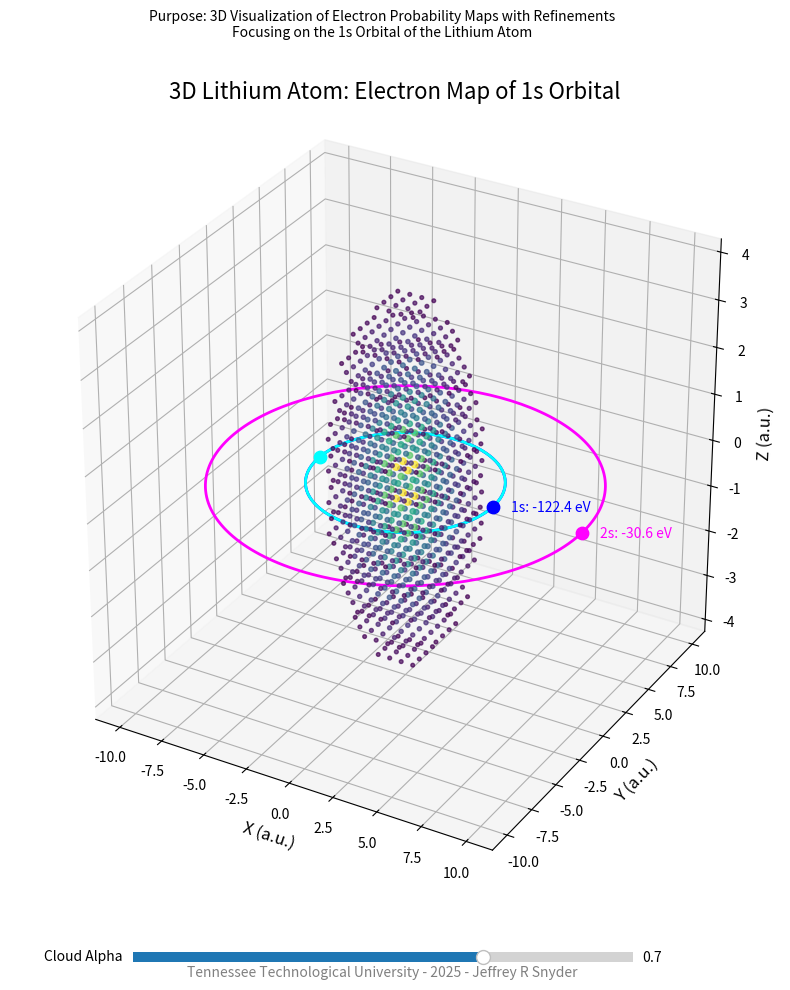

This chart was generated by the following Python code:
import numpy as np
import matplotlib.pyplot as plt
from matplotlib.animation import FuncAnimation
from matplotlib.widgets import Slider


a0 = 5                 # Bohr radius (arbitrary units)
grid_points = 60        # grid resolution
threshold_1s = 0.0005
threshold_2s = 0.0003
num_orbit_points = 200
frames = 300
Z = 3                  # Lithium atomic number


r = np.linspace(-20, 20, grid_points)
X, Y, Z_grid = np.meshgrid(r, r, r)
R = np.sqrt(X**2 + Y**2 + Z_grid**2)


def orbital_1s(r):
    return (1/np.pi/a0**3)**0.5 * np.exp(-r / a0)

def orbital_2s(r):
    return (1/(4*np.sqrt(2*np.pi*a0**3))) * (2 - r/a0) * np.exp(-r/(2*a0))

density_1s = orbital_1s(R)**2
density_2s = orbital_2s(R)**2

mask_1s = density_1s > threshold_1s
mask_2s = density_2s > threshold_2s


orbit_radii = [a0, a0, 2*a0]  # 2 electrons in 1s, 1 in 2s
theta_orbit = np.linspace(0, 2*np.pi, num_orbit_points)
phases = [0, np.pi, 0]  # 1s electrons offset

x_orbits = [r*np.cos(theta_orbit + phases[i]) for i, r in enumerate(orbit_radii)]
y_orbits = [r*np.sin(theta_orbit + phases[i]) for i, r in enumerate(orbit_radii)]
z_orbits = [np.zeros_like(theta_orbit) for _ in orbit_radii]


E_1s = -13.6 * Z**2 / 1**2  # eV
E_2s = -13.6 * Z**2 / 2**2  # eV


fig = plt.figure(figsize=(10,10))
ax = fig.add_subplot(111, projection='3d')
ax.set_box_aspect([1,1,1])


if np.any(mask_1s):
    sizes_1s = 2 + 20*density_1s[mask_1s]/np.max(density_1s[mask_1s])
    sc1 = ax.scatter(X[mask_1s], Y[mask_1s], Z_grid[mask_1s],
                     c=density_1s[mask_1s], cmap='viridis',
                     s=sizes_1s, alpha=0.7, label='1s orbital')

if np.any(mask_2s):
    sizes_2s = 2 + 20*density_2s[mask_2s]/np.max(density_2s[mask_2s])
    sc2 = ax.scatter(X[mask_2s], Y[mask_2s], Z_grid[mask_2s],
                     c=density_2s[mask_2s], cmap='plasma',
                     s=sizes_2s, alpha=0.5, label='2s orbital')


colors = ['blue', 'cyan', 'magenta']
for i in range(3):
    ax.plot(x_orbits[i], y_orbits[i], z_orbits[i],
            color=colors[i], linewidth=2, label=f'Electron orbit {i+1}')

electrons = [ax.scatter([x_orbits[i][0]], [y_orbits[i][0]], [z_orbits[i][0]],
                        color=colors[i], s=80) for i in range(3)]


ax.set_xlabel('X (a.u.)', fontsize=12)
ax.set_ylabel('Y (a.u.)', fontsize=12)
ax.set_zlabel('Z (a.u.)', fontsize=12)
ax.set_title('3D Lithium Atom: Electron Map of 1s Orbital', fontsize=16)

fig.text(0.5, 0.01, 'Tennessee Technological University - 2025 - Jeffrey R Snyder',
         ha='center', fontsize=10, color='gray')

fig.text(0.5, 0.95, "Purpose: 3D Visualization of Electron Probability Maps with Refinements\n"
                     "Focusing on the 1s Orbital of the Lithium Atom",
         ha='center', fontsize=10, color='black')

ax.text(orbit_radii[0]+1, 0, 0, f"1s: {E_1s:.1f} eV", color='blue', fontsize=10)
ax.text(orbit_radii[2]+1, 0, 0, f"2s: {E_2s:.1f} eV", color='magenta', fontsize=10)


ax_alpha = plt.axes([0.25, 0.02, 0.5, 0.02])
slider_alpha = Slider(ax_alpha, 'Cloud Alpha', 0.0, 1.0, valinit=0.7)

def update(val):
    alpha = slider_alpha.val
    if 'sc1' in globals(): sc1.set_alpha(alpha)
    if 'sc2' in globals(): sc2.set_alpha(alpha*0.7)
    fig.canvas.draw_idle()

slider_alpha.on_changed(update)

def animate(i):
    idx = i % num_orbit_points
    for j, electron in enumerate(electrons):
        electron._offsets3d = ([x_orbits[j][idx]], [y_orbits[j][idx]], [z_orbits[j][idx]])
    return electrons

ani = FuncAnimation(fig, animate, frames=frames, interval=50)

plt.show()
